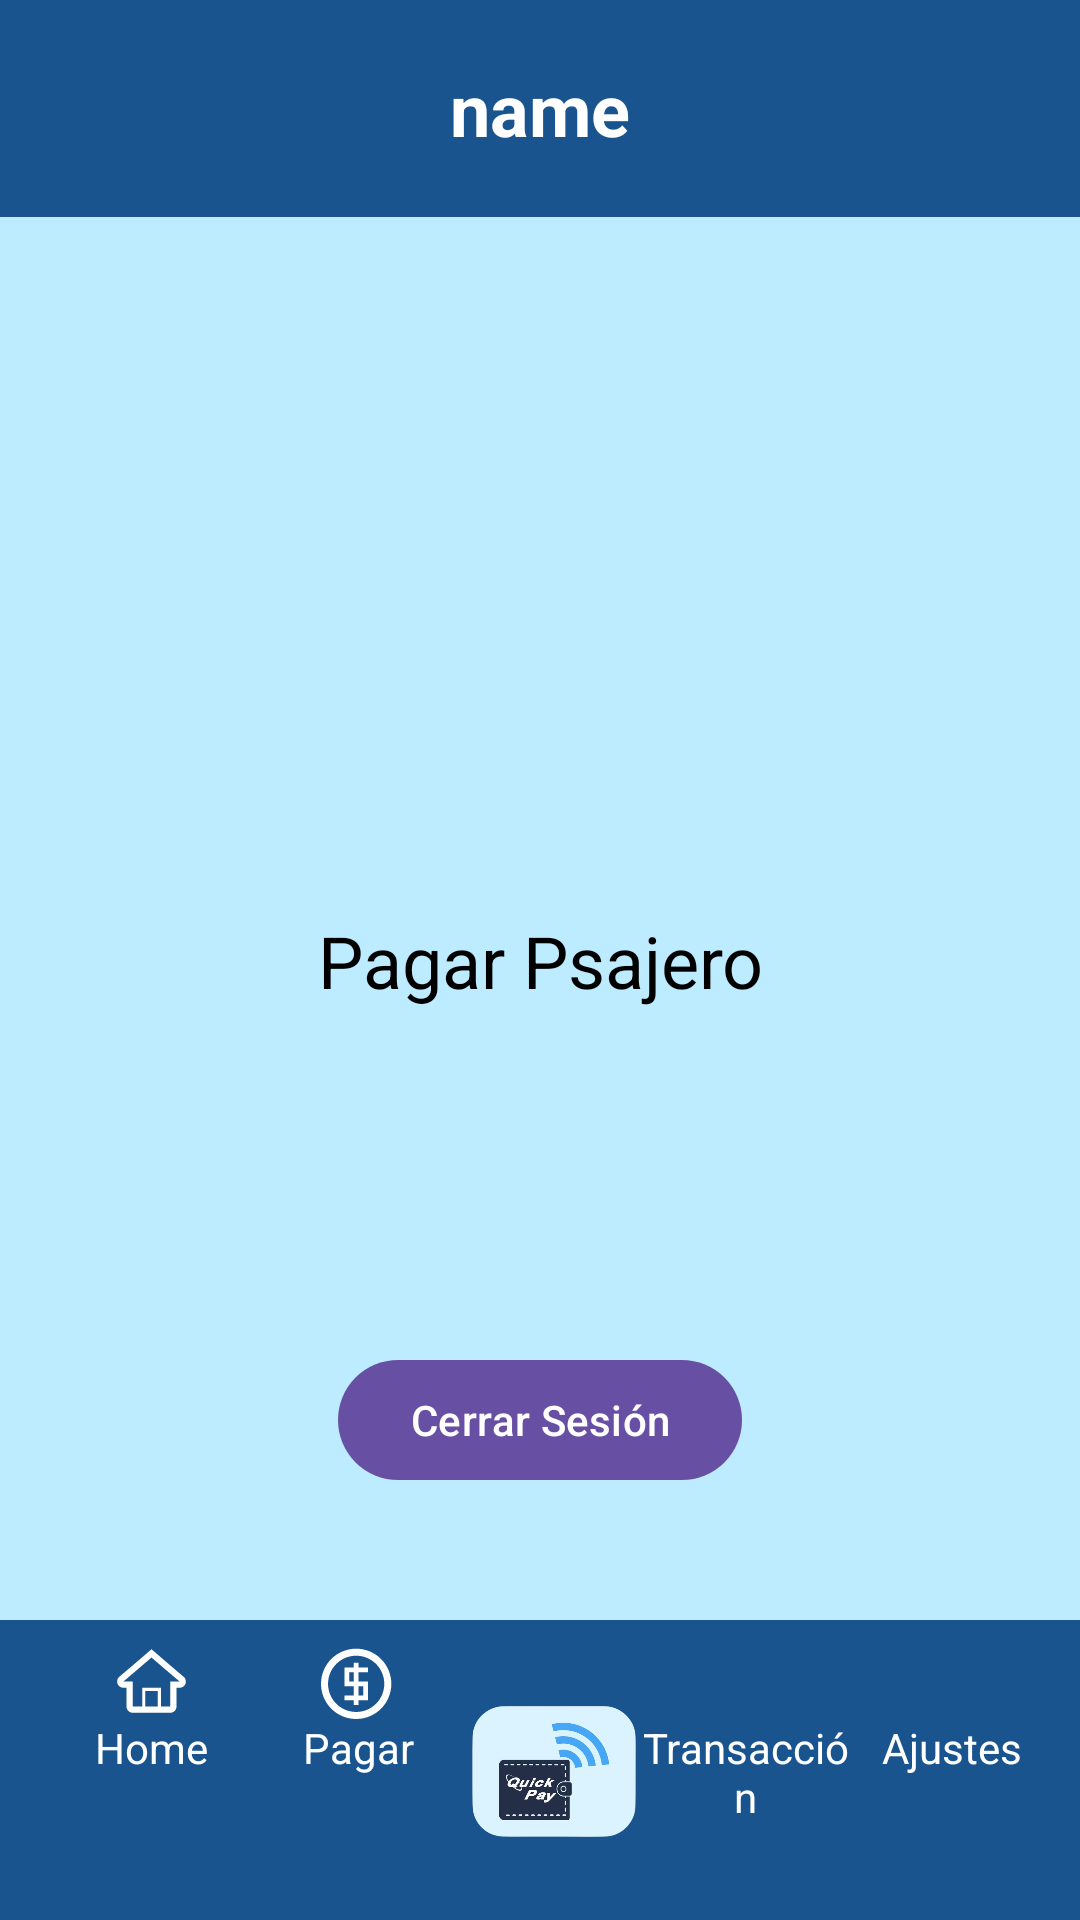

Write the Android layout XML for this screen, with the resource values it uses.
<!-- AndroidManifest.xml: application theme Theme.MyLoggin -->
<!-- res/layout/activity_pagar_pasajero.xml -->
<?xml version="1.0" encoding="utf-8"?>
<androidx.constraintlayout.widget.ConstraintLayout xmlns:android="http://schemas.android.com/apk/res/android"
    xmlns:app="http://schemas.android.com/apk/res-auto"
    xmlns:tools="http://schemas.android.com/tools"
    android:id="@+id/main"
    android:layout_width="match_parent"
    android:layout_height="match_parent"
    android:background="@color/FondoHome"
    tools:context=".Pagar_Pasajero">
    <TextView
        android:id="@+id/tvHeader"
        android:layout_width="match_parent"
        android:layout_height="wrap_content"
        android:gravity="center"
        android:text="name"
        android:textSize="24sp"
        android:textColor="@android:color/white"
        android:background="@drawable/header_rectangule"
        android:padding="20dp"
        android:textStyle="bold"
        app:layout_constraintTop_toTopOf="parent"
        app:layout_constraintStart_toStartOf="parent"
        app:layout_constraintEnd_toEndOf="parent" />

    <TextView
        android:id="@+id/textViewHomePasajero"
        android:layout_width="wrap_content"
        android:layout_height="wrap_content"
        android:text="Pagar Psajero"
        android:textSize="24sp"
        android:textColor="@android:color/black"
        app:layout_constraintTop_toTopOf="parent"
        app:layout_constraintBottom_toBottomOf="parent"
        app:layout_constraintStart_toStartOf="parent"
        app:layout_constraintEnd_toEndOf="parent"/>


    <Button
        android:id="@+id/btnLogout"
        android:layout_width="wrap_content"
        android:layout_height="wrap_content"
        android:layout_marginBottom="30dp"
        android:text="Cerrar Sesión"
        app:layout_constraintBottom_toBottomOf="parent"
        app:layout_constraintEnd_toEndOf="parent"
        app:layout_constraintStart_toStartOf="parent"
        app:layout_constraintTop_toBottomOf="@+id/textViewHomePasajero" />

    <androidx.coordinatorlayout.widget.CoordinatorLayout
        android:id="@+id/bottomNavigationView"
        android:layout_width="match_parent"
        android:layout_height="wrap_content"
        app:layout_constraintBottom_toBottomOf="parent"
        app:layout_constraintEnd_toEndOf="parent"
        app:layout_constraintStart_toStartOf="parent"
        tools:ignore="BottomAppBar">

        <com.google.android.material.bottomappbar.BottomAppBar
            android:id="@+id/app_bar"
            android:layout_width="match_parent"
            android:layout_height="100dp"
            android:backgroundTint="#19548E"
            app:fabCradleMargin="8dp"
            app:fabCradleRoundedCornerRadius="50dp"
            app:fabCradleVerticalOffset="6dp">




            <LinearLayout
                android:layout_width="match_parent"
                android:layout_height="match_parent"
                android:orientation="horizontal">

                <LinearLayout
                    android:layout_width="match_parent"
                    android:layout_height="match_parent"
                    android:layout_weight="0.25"
                    android:orientation="vertical">

                    <ImageView
                        android:id="@+id/imageHome"
                        android:layout_width="30dp"
                        android:layout_height="25dp"
                        android:src="@drawable/home_outline"
                        android:layout_gravity="center"
                        android:layout_marginTop="8dp"
                        app:tint="@android:color/white" />


                    <TextView
                        android:id="@+id/textView"
                        android:layout_width="match_parent"
                        android:layout_height="wrap_content"
                        android:text="Home"
                        android:textColor="@color/white"
                        android:textAlignment="center" />

                </LinearLayout>

                <LinearLayout
                    android:layout_width="match_parent"
                    android:layout_height="match_parent"
                    android:layout_weight="0.25"
                    android:orientation="vertical">

                    <ImageView
                        android:id="@+id/imageViewPagar"
                        android:layout_width="30dp"
                        android:layout_height="25dp"
                        android:src="@drawable/coin_dollar"
                        android:layout_gravity="center"
                        android:layout_marginTop="8dp"
                        android:textColor="@color/white"
                        app:tint="@android:color/white" />


                    <TextView
                        android:id="@+id/textViewPagar"
                        android:layout_width="match_parent"
                        android:layout_height="wrap_content"
                        android:text="Pagar"
                        android:textColor="@color/white"
                        android:textAlignment="center" />

                </LinearLayout>

                <FrameLayout
                    android:id="@+id/frameLayoutCenter"
                    android:layout_width="60dp"
                    android:layout_height="60dp"
                    android:layout_gravity="center"

                    app:layout_constraintBottom_toTopOf="@+id/app_bar"
                    app:layout_constraintStart_toStartOf="parent"
                    app:layout_constraintEnd_toEndOf="parent"
                    android:elevation="8dp">

                    <ImageView
                        android:id="@+id/imageViewLogo"
                        android:layout_width="match_parent"
                        android:layout_height="match_parent"
                        android:clipToOutline="true"
                        android:scaleType="centerInside"
                        android:src="@drawable/logo" />
                </FrameLayout>





                <LinearLayout
                    android:layout_width="match_parent"
                    android:layout_height="match_parent"
                    android:layout_weight="0.25"
                    android:orientation="vertical">

                    <ImageView
                        android:id="@+id/imageViewTransaction"
                        android:layout_width="30dp"
                        android:layout_height="25dp"
                        android:src="@drawable/credit_card"
                        android:layout_gravity="center"
                        android:layout_marginTop="8dp"
                        app:tint="@android:color/white" />


                    <TextView
                        android:id="@+id/textViewTansaction"
                        android:layout_width="match_parent"
                        android:layout_height="wrap_content"
                        android:text="Transacción"
                        android:textColor="@color/white"
                        android:textAlignment="center" />

                </LinearLayout>

                <LinearLayout
                    android:layout_width="match_parent"
                    android:layout_height="match_parent"
                    android:layout_weight="0.25"
                    android:orientation="vertical">

                    <ImageView
                        android:id="@+id/imageViewSettings"
                        android:layout_width="30dp"
                        android:layout_height="25dp"
                        android:src="@drawable/cog"
                        android:layout_gravity="center"
                        android:layout_marginTop="8dp"
                        app:tint="@android:color/white" />


                    <TextView
                        android:id="@+id/textViewSettings"
                        android:layout_width="match_parent"
                        android:layout_height="wrap_content"
                        android:text="Ajustes"
                        android:textColor="@color/white"
                        android:textAlignment="center" />

                </LinearLayout>
            </LinearLayout>

        </com.google.android.material.bottomappbar.BottomAppBar>

    </androidx.coordinatorlayout.widget.CoordinatorLayout>

</androidx.constraintlayout.widget.ConstraintLayout>
<!-- resources referenced by this layout -->
<resources>
  <color name="FondoHome">#BDEBFF</color>
  <color name="white">#FFFFFFFF</color>
  <!-- drawable coin_dollar (drawable) -->
  <vector xmlns:android="http://schemas.android.com/apk/res/android"
      android:width="512dp"
      android:height="512dp"
      android:viewportWidth="512"
      android:viewportHeight="512">
    <path
        android:fillColor="#FF000000"
        android:pathData="M240,32c-132.55,0 -240,107.45 -240,240s107.45,240 240,240c132.55,0 240,-107.45 240,-240s-107.45,-240 -240,-240zM240,464c-106.04,0 -192,-85.96 -192,-192s85.96,-192 192,-192c106.04,0 192,85.96 192,192s-85.96,192 -192,192zM256,256v-64h64v-32h-64v-32h-32v32h-64v128h64v64h-64v32h64v32h32v-32h64l-0,-128h-64zM224,256h-32v-64h32v64zM288,352h-32v-64h32v64z"/>
  </vector>
  <!-- drawable header_rectangule (drawable) -->
  <?xml version="1.0" encoding="utf-8"?>
  <shape xmlns:android="http://schemas.android.com/apk/res/android">
      <solid android:color="@color/colorAzulmedio"/>
  </shape>
  <!-- drawable home_outline (drawable) -->
  <vector xmlns:android="http://schemas.android.com/apk/res/android"
      android:width="768dp"
      android:height="768dp"
      android:viewportWidth="768"
      android:viewportHeight="768">
    <path
        android:fillColor="#FF000000"
        android:pathData="M712.38,334.98c-108.48,-91.33 -305.47,-261.47 -307.42,-263.2l-20.96,-18.02 -20.86,18.02c-1.98,1.7 -199.07,171.78 -309.12,263.94 -14.02,12.61 -22.02,30.24 -22.02,48.29 0,35.33 28.67,64 64,64h32v192c0,35.33 28.67,64 64,64h384c35.33,0 64,-28.67 64,-64v-192h32c35.33,0 64,-28.67 64,-64 0,-19.14 -8.8,-37.15 -23.62,-49.02zM448,640h-128v-160h128v160zM576,384l0.06,256c-0.06,0 -96.06,0 -96.06,0v-192h-192v192h-96v-256h-96.03c88.48,-73.98 234.08,-199.26 288.03,-245.76 53.95,46.5 199.49,171.74 288,245.79 0,0 -96,0 -96,-0.03z"/>
  </vector>
  <!-- drawable logo: png bitmap (drawable, 117480 bytes) -->
  <style name="Theme.MyLoggin" parent="Theme.MaterialComponents.DayNight.NoActionBar">
          <item name="colorPrimary">@color/colorAzul</item>
          <item name="colorPrimaryVariant">@color/colorAzulsuave</item>
          <item name="colorSecondary">@color/colorAzulsuave</item>
  
      </style>
  <color name="colorAzulmedio">#19548E</color>
  <color name="colorAzul">#153456</color>
  <color name="colorAzulsuave">#5ACCFF</color>
</resources>
